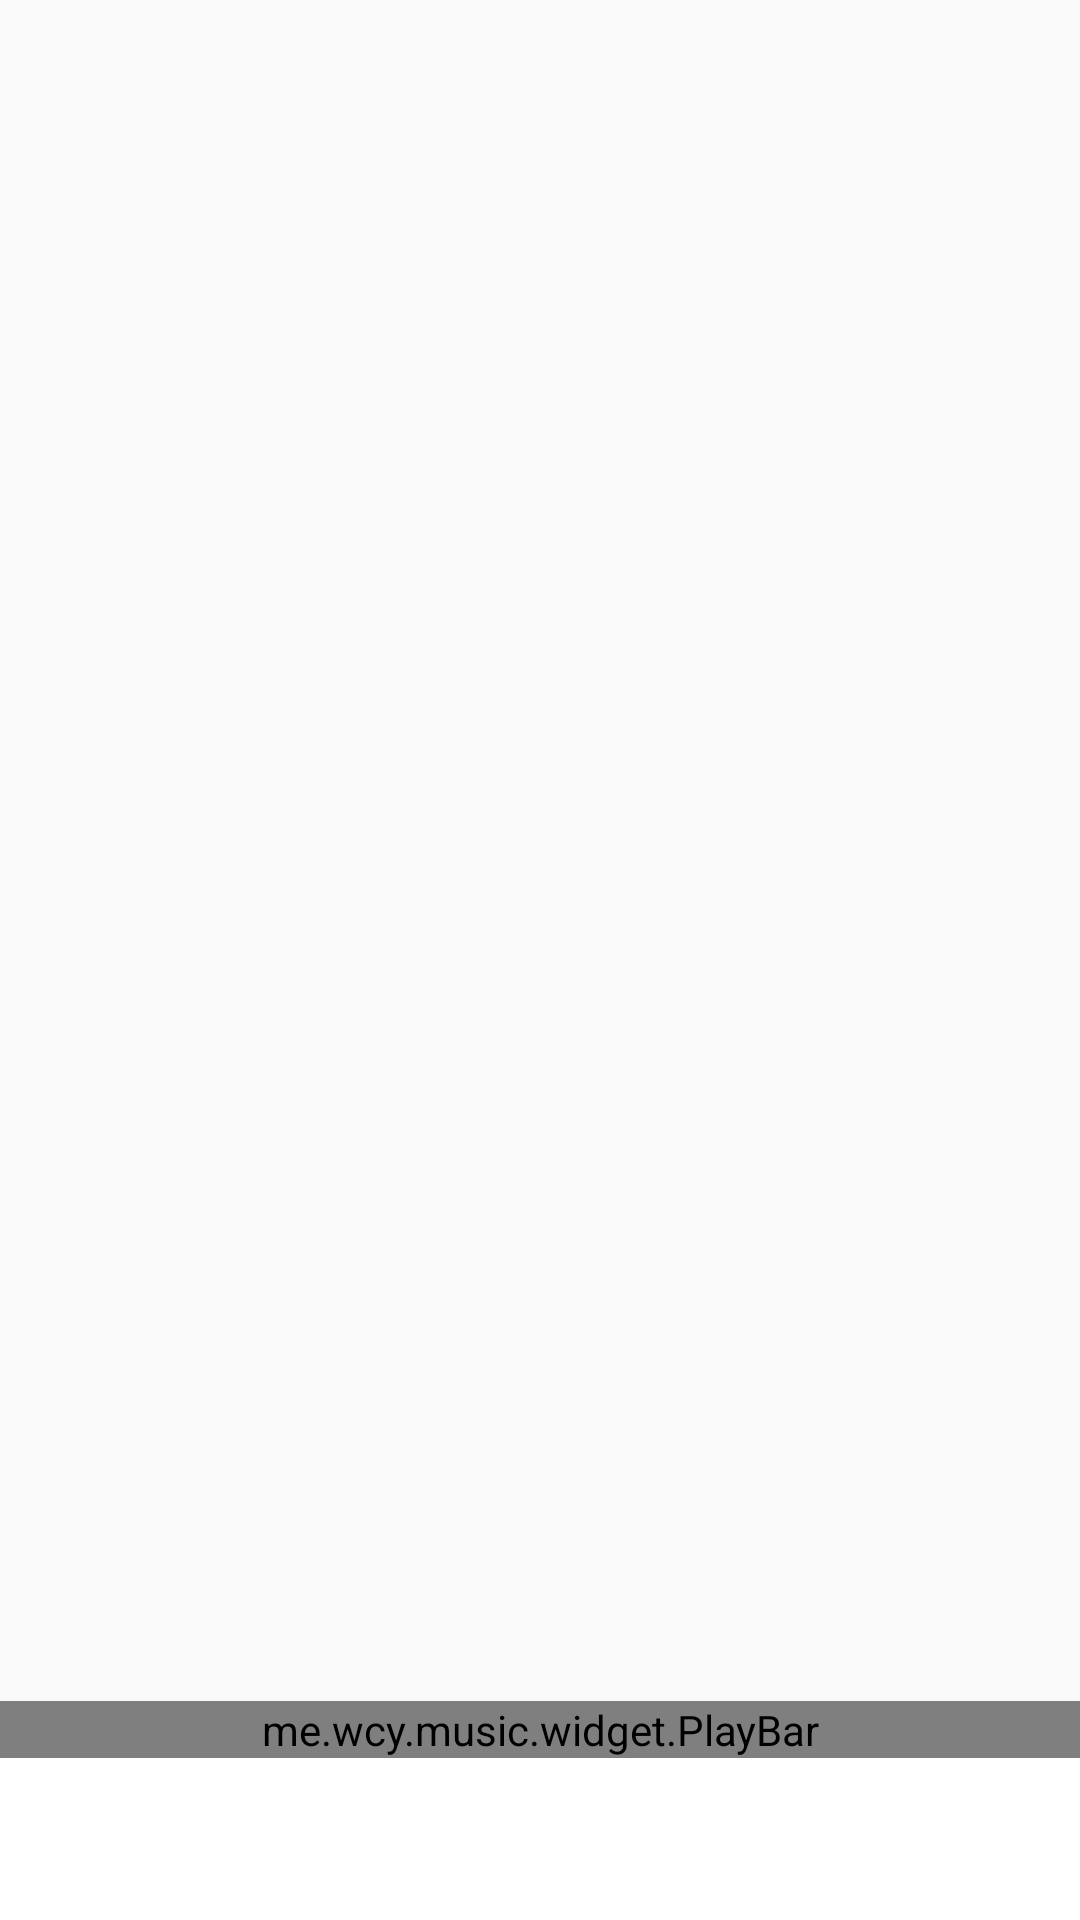

Write the Android layout XML for this screen, with the resource values it uses.
<!-- AndroidManifest.xml: application theme AppTheme -->
<!-- res/layout/activity_main.xml -->
<?xml version="1.0" encoding="utf-8"?>

<androidx.drawerlayout.widget.DrawerLayout xmlns:android="http://schemas.android.com/apk/res/android"
    xmlns:app="http://schemas.android.com/apk/res-auto"
    android:id="@+id/drawerLayout"
    android:layout_width="match_parent"
    android:layout_height="match_parent"
    android:orientation="vertical">

    <LinearLayout
        android:layout_width="match_parent"
        android:layout_height="match_parent"
        android:orientation="vertical">

        <androidx.viewpager2.widget.ViewPager2
            android:id="@+id/viewPager"
            android:layout_width="match_parent"
            android:layout_height="0dp"
            android:layout_weight="1" />

        <me.wcy.music.widget.PlayBar
            android:layout_width="match_parent"
            android:layout_height="wrap_content" />

        <View
            android:layout_width="match_parent"
            android:layout_height="@dimen/common_divider_size"
            android:background="@color/common_divider" />

        <LinearLayout
            android:id="@+id/tabBar"
            android:layout_width="match_parent"
            android:layout_height="54dp"
            android:background="@color/tab_bg"
            android:orientation="horizontal" />
    </LinearLayout>

    <com.google.android.material.navigation.NavigationView
        android:id="@+id/navigationView"
        android:layout_width="304dp"
        android:layout_height="match_parent"
        android:layout_gravity="start"
        android:background="@color/common_background_color"
        app:itemBackground="@drawable/bg_drawer_menu_item"
        app:itemHorizontalPadding="24dp"
        app:itemIconPadding="18dp"
        app:itemIconTint="?attr/colorPrimary"
        app:itemMinHeight="64dp"
        app:itemShapeAppearanceOverlay="@style/ShapeAppearance.Music.NavigationItem"
        app:itemTextColor="@color/common_text_h1_color"
        app:itemVerticalPadding="18dp"
        app:menu="@menu/navigation_menu" />
</androidx.drawerlayout.widget.DrawerLayout>
<!-- resources referenced by this layout -->
<resources>
  <color name="common_background_color" tools:override="true">#FAFAFA</color>
  <color name="common_divider" tools:override="true">@color/grey_100</color>
  <color name="common_text_h1_color" tools:override="true">#202020</color>
  <color name="tab_bg">@color/white</color>
  <!-- drawable bg_drawer_menu_item (drawable) -->
  <?xml version="1.0" encoding="utf-8"?>
  
  <selector xmlns:android="http://schemas.android.com/apk/res/android">
      <item android:state_checked="true">
          <inset
              android:insetLeft="12dp"
              android:insetTop="5dp"
              android:insetRight="12dp"
              android:insetBottom="5dp">
              <shape>
                  <corners android:radius="8dp" />
                  <solid android:color="@color/md_surface_variant" />
              </shape>
          </inset>
      </item>
      <item android:state_pressed="true">
          <inset
              android:insetLeft="12dp"
              android:insetTop="5dp"
              android:insetRight="12dp"
              android:insetBottom="5dp">
              <shape>
                  <corners android:radius="8dp" />
                  <solid android:color="@color/md_secondary_container" />
              </shape>
          </inset>
      </item>
      <item>
          <inset
              android:insetLeft="12dp"
              android:insetTop="5dp"
              android:insetRight="12dp"
              android:insetBottom="5dp">
              <shape>
                  <corners android:radius="8dp" />
                  <solid android:color="@android:color/transparent" />
              </shape>
          </inset>
      </item>
  </selector>
  <style name="ShapeAppearance.Music.NavigationItem" parent="">
          <item name="cornerFamily">rounded</item>
          <item name="cornerSize">8dp</item>
      </style>
  <style name="AppTheme" parent="AppBaseTheme">
          <item name="colorPrimary">@color/common_theme_color</item>
          <item name="colorPrimaryDark">@color/common_theme_color</item>
          <item name="colorAccent">@color/common_theme_color</item>
      </style>
  <color name="grey_100">#E5E5E5</color>
  <color name="md_surface_variant">#F4F0EF</color>
  <color name="md_secondary_container">#EEF1F7</color>
  <style name="AppBaseTheme" parent="Theme.AppCompat.DayNight.NoActionBar" />
  <color name="common_theme_color" tools:override="true">@color/red_500</color>
  <color name="red_500">#F44336</color>
  <!-- not gathered from this repository: default colours our renderer supplied (Android Studio template values) -->
  <color name="white">#FFFFFFFF</color>
</resources>
